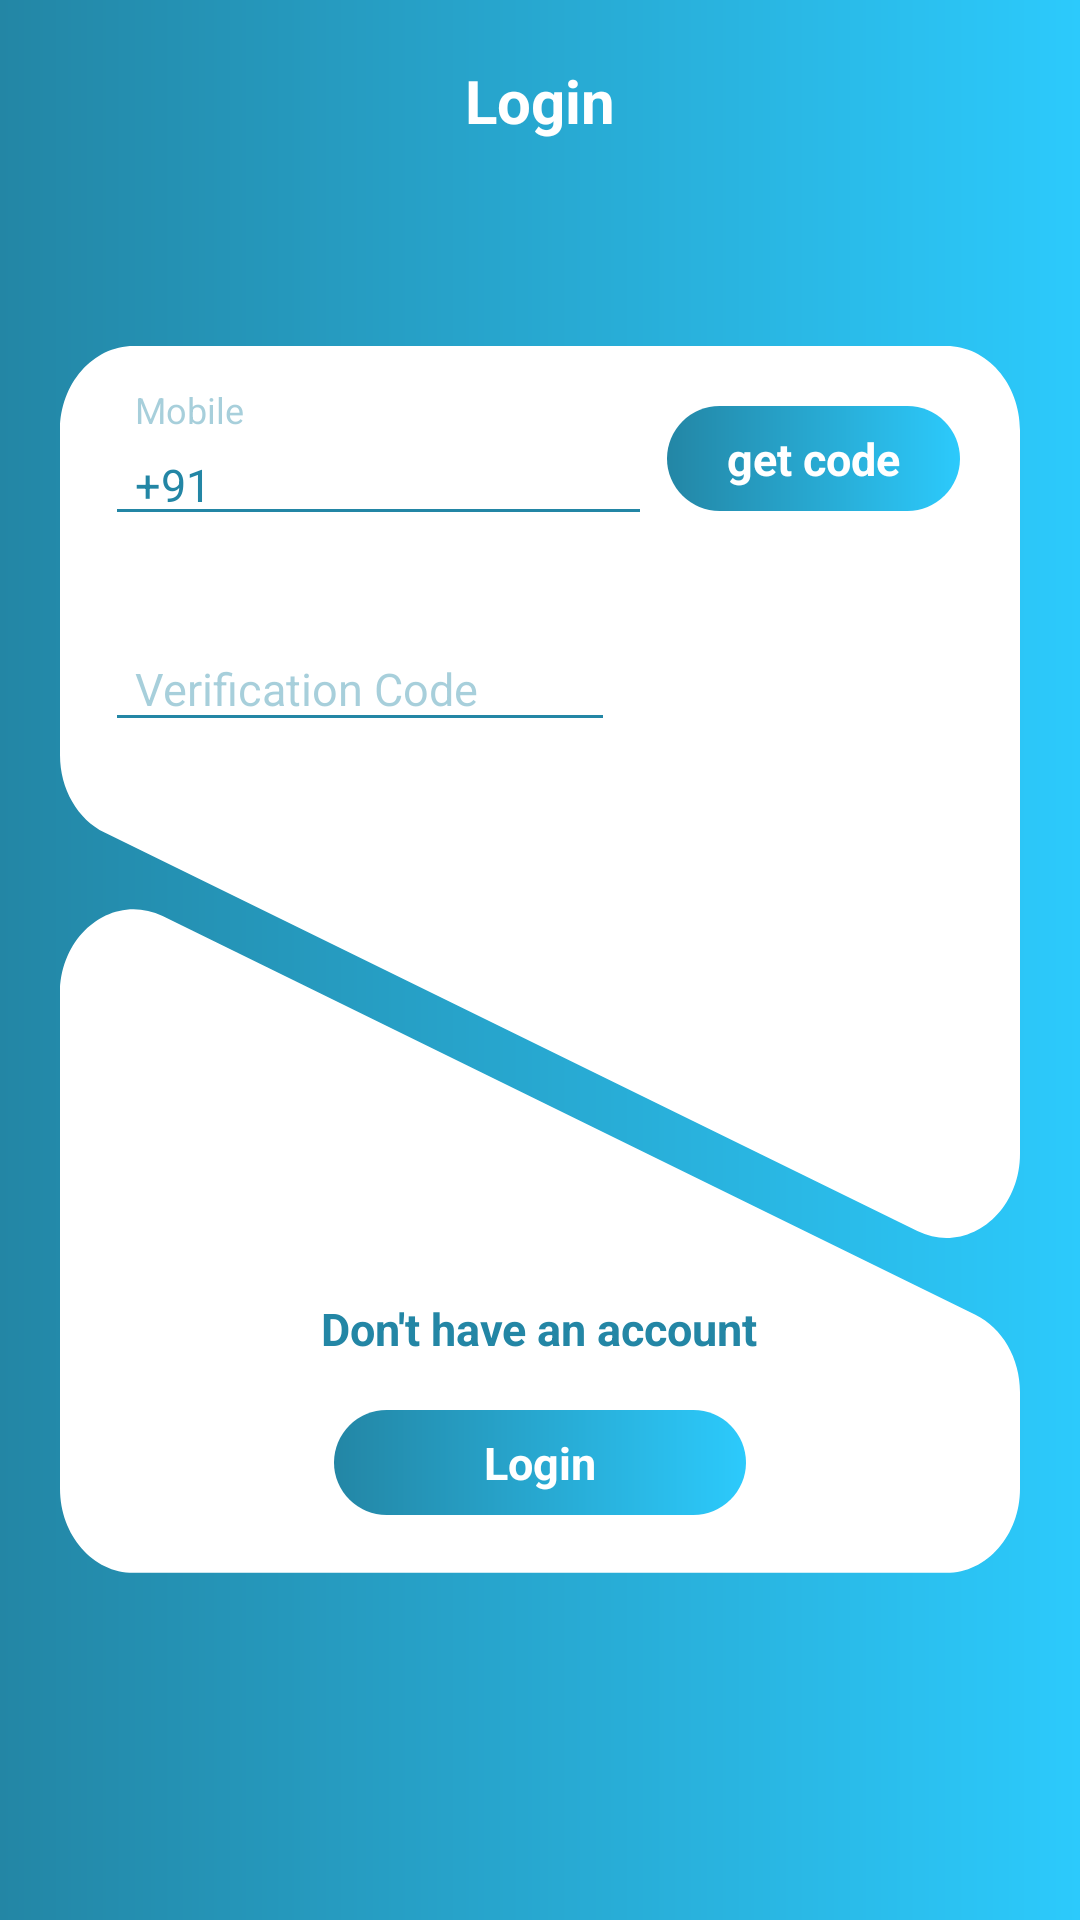

Produce the Android XML layout that renders to this screen, including the resource entries it uses.
<!-- AndroidManifest.xml: application theme AppTheme -->
<!-- res/layout/login_activity.xml -->
<?xml version="1.0" encoding="utf-8"?>
<layout>
<androidx.constraintlayout.widget.ConstraintLayout xmlns:android="http://schemas.android.com/apk/res/android"
    android:layout_width="match_parent"
    android:layout_height="match_parent"
    android:padding="20dp"
    xmlns:app="http://schemas.android.com/apk/res-auto"
    android:background="@drawable/gradient_background">

    <com.google.android.material.textview.MaterialTextView
        android:layout_width="wrap_content"
        android:layout_height="wrap_content"
        android:text="@string/Login"
        android:textColor="@android:color/white"
        android:textStyle="bold"
        android:textSize="20sp"
        app:layout_constraintTop_toTopOf="parent"
        app:layout_constraintStart_toStartOf="parent"
        app:layout_constraintEnd_toEndOf="parent"/>

    <LinearLayout
        android:layout_width="match_parent"
        android:layout_height="wrap_content"
        android:orientation="vertical"
        android:padding="15dp"
        android:background="@drawable/background_login"
        app:layout_constraintTop_toTopOf="parent"
        app:layout_constraintBottom_toBottomOf="parent">

        <LinearLayout
            android:layout_width="match_parent"
            android:layout_height="wrap_content"
            android:orientation="horizontal"
            android:baselineAligned="false">

            <com.google.android.material.textfield.TextInputLayout
                android:id="@+id/mobileInputLayout"
                android:layout_width="0dp"
                android:layout_weight="1"
                android:layout_height="wrap_content"
                android:theme="@style/TextInputLayout"
                app:hintEnabled="true"
                android:hint="@string/Mobile"
                android:textColorHint="@color/hintColor"
                app:errorEnabled="true">

                <com.google.android.material.textfield.TextInputEditText
                    android:id="@+id/mobile"
                    android:layout_width="match_parent"
                    android:layout_height="wrap_content"
                    android:text="@string/countryCode"
                    android:textColor="@color/colorPrimaryDark"
                    android:textSize="15sp"
                    android:inputType="number"
                    android:paddingLeft="10dp"
                    android:paddingRight="10dp"/>

        </com.google.android.material.textfield.TextInputLayout>

            <LinearLayout
                android:layout_width="wrap_content"
                android:layout_height="wrap_content"
                android:padding="5dp"
                android:orientation="vertical">

                <FrameLayout
                    android:id="@+id/getCodeButton"
                    android:layout_width="wrap_content"
                    android:layout_height="35dp"
                    android:paddingLeft="20dp"
                    android:paddingRight="20dp"
                    android:background="@drawable/background_button">

                    <ProgressBar
                        android:id="@+id/getCodeButtonProgress"
                        android:visibility="gone"
                        android:layout_gravity="center"
                        android:layout_width="wrap_content"
                        android:layout_height="wrap_content"
                        android:padding="5dp"
                        android:theme="@style/ProgressButton"/>

                    <TextView
                        android:id="@+id/getCodeButtonText"
                        android:layout_width="wrap_content"
                        android:layout_height="wrap_content"
                        android:layout_gravity="center"
                        android:text="@string/get_code"
                        android:textColor="@android:color/white"
                        android:textSize="15sp"
                        android:textStyle="bold"/>
                </FrameLayout>

                <TextView
                    android:id="@+id/getCodeTimer"
                    android:visibility="gone"
                    android:layout_gravity="center_horizontal"
                    android:layout_width="wrap_content"
                    android:layout_height="wrap_content"
                    android:textSize="12sp"
                    android:textColor="@color/colorPrimaryDark"/>

            </LinearLayout>

        </LinearLayout>

        <com.google.android.material.textfield.TextInputLayout
            android:id="@+id/verificationCodeInputLayout"
            android:layout_width="170dp"
            android:layout_height="wrap_content"
            android:theme="@style/TextInputLayout"
            app:hintEnabled="true"
            android:hint="@string/Verification_Code"
            android:textColorHint="@color/hintColor"
            app:errorEnabled="true">

            <com.google.android.material.textfield.TextInputEditText
                android:id="@+id/verificationCode"
                android:layout_width="match_parent"
                android:layout_height="wrap_content"
                android:textColor="@color/colorPrimaryDark"
                android:textSize="15sp"
                android:inputType="number"
                android:paddingLeft="10dp"
                android:paddingRight="10dp"/>

        </com.google.android.material.textfield.TextInputLayout>

        <Space
            android:layout_width="0dp"
            android:layout_height="160dp"/>

        <com.google.android.material.textview.MaterialTextView
            android:id="@+id/signUpLink"
            android:layout_width="wrap_content"
            android:layout_height="wrap_content"
            android:padding="5dp"
            android:layout_gravity="center_horizontal"
            android:layout_marginBottom="12dp"
            android:text="@string/SignUpLink"
            android:textColor="@color/colorPrimaryDark"
            android:textSize="15sp"
            android:textStyle="bold"/>

        <FrameLayout
            android:id="@+id/loginButton"
            android:layout_width="wrap_content"
            android:layout_height="35dp"
            android:layout_gravity="center_horizontal"
            android:layout_marginBottom="5dp"
            android:paddingLeft="50dp"
            android:paddingRight="50dp"
            android:background="@drawable/background_button">

            <ProgressBar
                android:id="@+id/loginButtonProgress"
                android:visibility="gone"
                android:layout_gravity="center"
                android:layout_width="wrap_content"
                android:layout_height="wrap_content"
                android:padding="5dp"
                android:theme="@style/ProgressButton"/>

            <TextView
                android:id="@+id/loginButtonText"
                android:layout_width="wrap_content"
                android:layout_height="wrap_content"
                android:layout_gravity="center"
                android:text="@string/Login"
                android:textColor="@android:color/white"
                android:textSize="15sp"
                android:textStyle="bold"/>
        </FrameLayout>

    </LinearLayout>

</androidx.constraintlayout.widget.ConstraintLayout>
</layout>
<!-- resources referenced by this layout -->
<resources>
  <color name="colorPrimaryDark">#2386A5</color>
  <color name="hintColor">#662386A5</color>
  <!-- drawable background_button (drawable) -->
  <?xml version="1.0" encoding="utf-8"?>
  <shape xmlns:android="http://schemas.android.com/apk/res/android">
  
      <gradient
          android:startColor="@color/colorPrimary"
          android:endColor="@color/colorPrimaryDark"
          android:angle="180"/>
  
  
  
      <corners
          android:radius="125dp"/>
  
  </shape>
  <!-- drawable background_login (drawable) -->
  <vector android:height="27.990797dp" android:viewportHeight="365"
      android:viewportWidth="326" android:width="25dp" xmlns:android="http://schemas.android.com/apk/res/android">
      <path android:fillColor="#ffffff" android:pathData="M34.854,169.311C18.357,162.235 0,174.336 0,192.287V339.362C0,353.169 11.193,364.362 25,364.362H301C314.807,364.362 326,353.169 326,339.362V310.661C326,300.663 320.043,291.626 310.854,287.685L34.854,169.311Z"/>
      <path android:fillColor="#ffffff" android:pathData="M326,25C326,11.193 314.807,0 301,0H25C11.193,0 0,11.193 0,25V121.52C0,131.518 5.957,140.555 15.146,144.496L291.146,262.87C307.643,269.945 326,257.845 326,239.894V25Z"/>
  </vector>
  <!-- drawable gradient_background (drawable) -->
  <?xml version="1.0" encoding="utf-8"?>
  <shape xmlns:android="http://schemas.android.com/apk/res/android">
  
      <gradient
          android:startColor="@color/colorPrimaryDark"
          android:endColor="@color/colorPrimary"/>
  
  </shape>
  <string name="Login">Login</string>
  <string name="Mobile">Mobile</string>
  <string name="SignUpLink">Don\'t have an account</string>
  <string name="Verification_Code">Verification Code</string>
  <string name="countryCode">+91</string>
  <string name="get_code">get code</string>
  <style name="ProgressButton" parent="Widget.AppCompat.ProgressBar">
          <item name="colorAccent">@android:color/white</item>
      </style>
  <style name="TextInputLayout" parent="Widget.Design.TextInputLayout">
          <item name="colorControlNormal">@color/colorPrimaryDark</item>
          <item name="colorControlHighlight">@color/colorPrimaryDark</item>
          <item name="colorControlActivated">@color/colorPrimaryDark</item>
      </style>
  <style name="AppTheme" parent="Theme.MaterialComponents.NoActionBar.Bridge">
          
          <item name="colorPrimary">@color/colorPrimary</item>
          <item name="colorPrimaryDark">@color/colorPrimaryDark</item>
          <item name="colorAccent">@color/colorAccent</item>
      </style>
  <color name="colorPrimary">#2CCAFC</color>
  <color name="colorAccent">#77fdff</color>
</resources>
